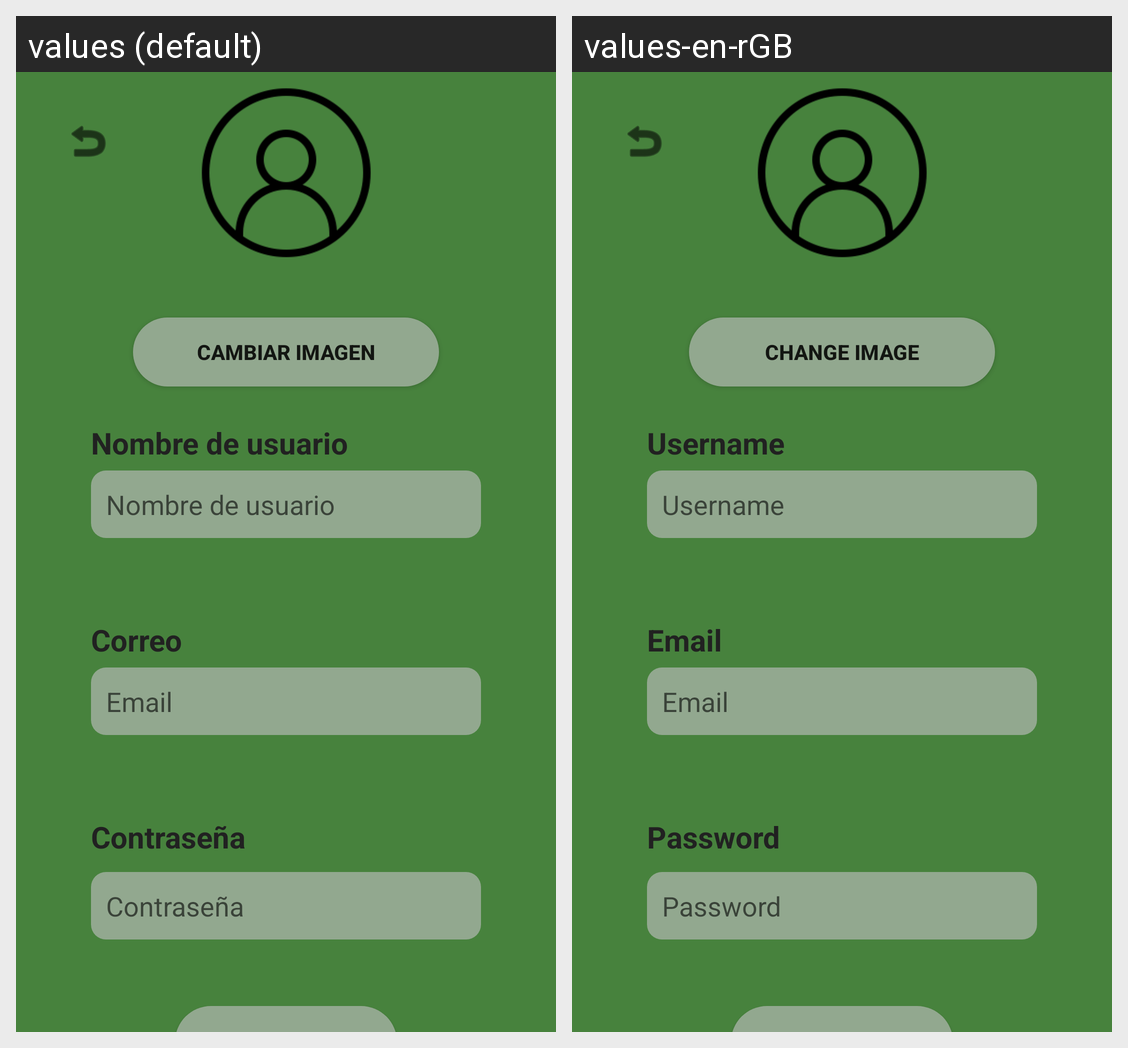

Strings drawn on this Android screen and how each of the app's shown locales translates them:
Android screen res/layout/activity_edit_profile.xml rendered under 2 locales, left to right: values (default), values-en-rGB. Device: Nexus 5 (rendered at 1080×1920; each locale shown at half size, 540×960, under a caption strip naming it); theme Theme.TheECOGame.
Strings drawn on this screen, with the default value and each locale's value (text and hints the layout hard-codes, and strings that could not be matched under every locale, appear in the picture but are not listed):

edit_image
  values: Cambiar Imagen
  values-en-rGB: Change image

username_profile
  values: Nombre de usuario
  values-en-rGB: Username

email_profile
  values: Correo
  values-en-rGB: Email

prompt_email
  values: Email
  values-en-rGB: Email

password_profile
  values: Contraseña
  values-en-rGB: Password
